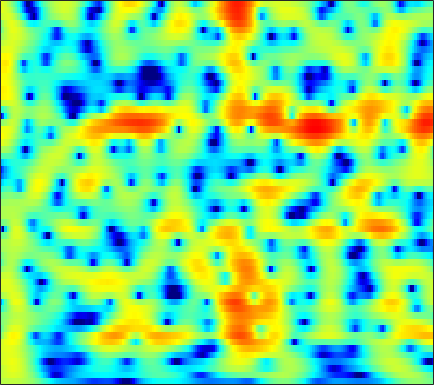

The table this chart was drawn from, first rows:
1.8486, 1.9919, 2.1505, 2.2691, 2.3327, 2.3778, 2.378, 2.3497, 2.2705, 2.1432, 1.9612, 1.786, 1.497, 1.1453, 0.83388, 0.36184, -0.18106, -0.63434, -1.301, -2.03, -2.8086, -3.4173, -4.244, -5.0627
2.277, 2.606, 2.961, 3.22, 3.35, 3.44, 3.431, 3.36, 3.175, 2.89, 2.501, 2.139, 1.557, 0.8598, 0.2569, -0.659, -1.713, -2.6, -3.929, -5.444, -7.18, -8.649, -10.85, -13.31
2.098, 2.625, 3.178, 3.571, 3.762, 3.891, 3.87, 3.76, 3.489, 3.074, 2.515, 2.001, 1.183, 0.2194, -0.6016, -1.822, -3.185, -4.293, -5.869, -7.518, -9.166, -10.34, -11.69, -12.7
2.789, 3.218, 3.66, 3.955, 4.084, 4.129, 4.03, 3.86, 3.507, 3.004, 2.349, 1.753, 0.8152, -0.2957, -1.251, -2.698, -4.369, -5.791, -7.956, -10.5, -13.5, -16.08, -19.38, -20.3
3.045, 3.327, 3.604, 3.766, 3.811, 3.767, 3.599, 3.393, 3.011, 2.509, 1.889, 1.348, 0.5391, -0.3674, -1.101, -2.143, -3.232, -4.068, -5.166, -6.216, -7.18, -7.81, -8.504, -9.008
3.236, 3.472, 3.708, 3.838, 3.858, 3.773, 3.552, 3.293, 2.831, 2.237, 1.526, 0.926, 0.05196, -0.8826, -1.603, -2.562, -3.486, -4.143, -4.945, -5.67, -6.32, -6.755, -7.263, -7.668
2.958, 3.447, 4.003, 4.399, 4.572, 4.618, 4.438, 4.147, 3.54, 2.676, 1.533, 0.4913, -1.134, -2.983, -4.429, -6.191, -7.394, -7.791, -7.837, -7.772, -7.842, -8.079, -8.683, -9.649
-0.00922, 1.498, 3.024, 4.096, 4.641, 5.056, 5.139, 4.981, 4.473, 3.598, 2.314, 1.056, -1.101, -3.94, -6.625, -10.67, -12.26, -10.7, -8.418, -6.997, -6.418, -6.449, -7.045, -8.258
-1.293, -0.06096, 1.293, 2.33, 2.91, 3.435, 3.694, 3.721, 3.541, 3.142, 2.539, 1.973, 1.105, 0.1868, -0.4758, -1.257, -1.867, -2.193, -2.53, -2.817, -3.125, -3.417, -3.901, -4.47
-0.3046, 0.2282, 0.8984, 1.498, 1.879, 2.274, 2.52, 2.607, 2.603, 2.477, 2.235, 1.986, 1.585, 1.134, 0.7875, 0.33, -0.1195, -0.4446, -0.8708, -1.287, -1.717, -2.06, -2.551, -3.102
-0.391, -0.04907, 0.4745, 1.018, 1.395, 1.828, 2.142, 2.287, 2.359, 2.291, 2.095, 1.876, 1.507, 1.077, 0.7411, 0.306, -0.09047, -0.3502, -0.6534, -0.9268, -1.189, -1.385, -1.691, -2.07
-3.478, -2.6, -1.111, 0.3079, 1.191, 2.106, 2.72, 2.989, 3.095, 2.908, 2.459, 1.978, 1.181, 0.2307, -0.5187, -1.433, -2.057, -2.266, -2.18, -1.837, -1.418, -1.13, -0.858, -0.7525
-8.767, -5.114, -1.486, 0.9242, 2.187, 3.337, 3.987, 4.187, 4.104, 3.638, 2.778, 1.839, 0.1304, -2.23, -4.641, -9.354, -16.76, -15.33, -8.998, -5.341, -3.039, -1.849, -0.7553, -0.06528
1.335, 1.663, 2.238, 2.812, 3.185, 3.533, 3.629, 3.515, 3.127, 2.479, 1.529, 0.5994, -0.903, -2.633, -4.034, -5.822, -7.03, -7.239, -6.657, -5.594, -4.38, -3.522, -2.545, -1.779
3.216, 3.353, 3.494, 3.575, 3.567, 3.434, 3.147, 2.828, 2.24, 1.459, 0.5006, -0.3282, -1.577, -2.956, -4.029, -5.491, -6.857, -7.73, -8.421, -8.329, -7.472, -6.481, -5.012, -3.675
3.399, 3.557, 3.666, 3.64, 3.515, 3.194, 2.719, 2.255, 1.486, 0.552, -0.4915, -1.336, -2.575, -3.986, -5.177, -7.077, -9.638, -12.44, -19.24, -28.95, -14.68, -10.4, -6.696, -4.149
2.364, 2.655, 2.89, 2.906, 2.768, 2.375, 1.704, 1.014, -0.1265, -1.465, -2.935, -3.993, -5.125, -5.825, -6.151, -6.445, -6.71, -6.901, -6.952, -6.493, -5.427, -4.358, -2.842, -1.423
0.1596, 0.9429, 1.683, 2.046, 2.076, 1.767, 1.004, 0.107, -1.576, -4.047, -7.81, -12.12, -20.17, -13.98, -9.974, -6.778, -4.77, -3.679, -2.55, -1.611, -0.7583, -0.162, 0.579, 1.207
-2, -0.5557, 0.7529, 1.533, 1.813, 1.808, 1.432, 0.8973, -0.1575, -1.52, -3.063, -4.173, -5, -4.756, -4.059, -2.897, -1.791, -1.074, -0.2661, 0.3753, 0.8643, 1.151, 1.42, 1.573
-0.5834, 0.1666, 0.967, 1.547, 1.815, 1.965, 1.916, 1.757, 1.398, 0.9624, 0.5042, 0.1768, -0.1287, -0.2926, -0.3215, -0.2665, -0.1429, -0.0465, 0.07416, 0.1587, 0.1886, 0.1621, 0.03825, -0.1728
1.081, 1.326, 1.662, 1.937, 2.099, 2.244, 2.274, 2.234, 2.106, 1.875, 1.58, 1.345, 0.9826, 0.6142, 0.336, -0.03842, -0.4171, -0.699, -1.084, -1.44, -1.749, -1.949, -2.164, -2.393
1.58, 1.631, 1.817, 2.071, 2.283, 2.547, 2.705, 2.743, 2.684, 2.461, 2.112, 1.779, 1.225, 0.5971, 0.07816, -0.6755, -1.519, -2.213, -3.23, -4.318, -5.305, -5.782, -5.818, -5.269
-0.6465, -0.7948, -0.245, 0.8478, 1.69, 2.604, 3.215, 3.445, 3.438, 3.138, 2.535, 1.915, 0.9754, -0.06308, -0.8394, -1.817, -2.804, -3.657, -5.16, -7.568, -11.92, -18.86, -19.55, -9.937
-12.02, -20.08, -6.609, -1.653, 0.504, 2.292, 3.272, 3.582, 3.485, 2.847, 1.631, 0.3161, -2.018, -4.94, -6.952, -7.794, -6.599, -5.627, -4.874, -4.718, -4.854, -4.842, -4.185, -2.782
-0.2512, -0.369, 0.03215, 0.8769, 1.513, 2.203, 2.564, 2.576, 2.254, 1.44, 0.1444, -1.248, -3.792, -7.089, -9.626, -10.12, -7.69, -5.893, -4.156, -2.98, -2.143, -1.633, -1.011, -0.3411
1.636, 1.642, 1.731, 1.875, 1.986, 2.09, 2.074, 1.965, 1.667, 1.174, 0.5045, -0.09476, -0.9527, -1.759, -2.207, -2.521, -2.51, -2.353, -2.054, -1.77, -1.542, -1.4, -1.263, -1.161
1.575, 1.652, 1.762, 1.835, 1.881, 1.896, 1.872, 1.822, 1.687, 1.52, 1.273, 1.082, 0.8085, 0.5293, 0.3375, 0.0947, -0.1263, -0.3096, -0.59, -0.9378, -1.379, -1.778, -2.367, -3.021
0.8116, 0.9965, 1.19, 1.342, 1.41, 1.457, 1.474, 1.477, 1.502, 1.55, 1.649, 1.728, 1.832, 1.908, 1.907, 1.827, 1.616, 1.357, 0.8383, 0.09476, -0.9228, -1.912, -3.569, -5.656
-1.043, -0.5671, -0.1301, 0.1281, 0.1652, 0.06612, -0.1627, -0.3319, -0.373, -0.1398, 0.4667, 1.031, 1.824, 2.534, 2.935, 3.279, 3.345, 3.215, 2.765, 1.969, 0.7845, -0.3935, -2.422, -5.098
-4.229, -3.193, -2.302, -1.97, -2.098, -2.821, -4.306, -6.001, -8.645, -8.489, -5.008, -2.451, 0.2139, 2.095, 3.131, 4.073, 4.577, 4.692, 4.514, 3.965, 3.049, 2.136, 0.5854, -1.254
-7.153, -6.074, -4.903, -4.266, -4.114, -4.479, -5.463, -6.694, -8.335, -7.996, -5.145, -2.883, -0.3075, 1.628, 2.737, 3.803, 4.478, 4.739, 4.791, 4.52, 3.928, 3.267, 2.078, 0.5283
-11.45, -9.729, -7.835, -6.373, -5.566, -4.807, -4.337, -4.029, -3.575, -2.881, -1.972, -1.153, -0.03234, 1.041, 1.752, 2.544, 3.125, 3.423, 3.622, 3.59, 3.325, 2.971, 2.317, 1.432
-13.73, -11.12, -8.609, -6.815, -5.826, -4.805, -4.074, -3.599, -3.059, -2.507, -1.95, -1.462, -0.8019, -0.09764, 0.4183, 1.083, 1.661, 2.03, 2.396, 2.612, 2.679, 2.63, 2.458, 2.148
-7.489, -6.638, -5.601, -4.737, -4.26, -3.812, -3.555, -3.475, -3.454, -3.465, -3.373, -3.19, -2.737, -2.058, -1.457, -0.602, 0.234, 0.7962, 1.443, 1.955, 2.33, 2.527, 2.666, 2.702
-2.191, -1.986, -1.821, -1.79, -1.882, -2.222, -2.819, -3.49, -4.641, -6.094, -7.519, -8.22, -7.814, -6.227, -4.765, -2.948, -1.427, -0.4835, 0.542, 1.337, 1.935, 2.279, 2.618, 2.868
1.527, 1.437, 1.216, 0.8056, 0.3629, -0.4653, -1.659, -2.816, -4.92, -7.934, -12.9, -18.98, -16.85, -10.23, -7.224, -4.5, -2.605, -1.541, -0.4768, 0.2834, 0.8293, 1.139, 1.514, 1.831
3.733, 3.545, 3.181, 2.66, 2.133, 1.27, 0.1791, -0.759, -2.2, -3.696, -5.025, -5.69, -5.835, -5.256, -4.537, -3.556, -2.66, -2.154, -1.713, -1.557, -1.62, -1.724, -1.804, -1.606
4.751, 4.599, 4.272, 3.816, 3.374, 2.613, 1.702, 0.8559, -0.3502, -1.627, -2.81, -3.491, -4.053, -4.058, -3.796, -3.215, -2.728, -2.525, -2.646, -3.341, -4.82, -6.599, -10.1, -11.74
4.296, 4.272, 4.207, 4.036, 3.819, 3.31, 2.497, 1.65, 0.1383, -1.939, -4.708, -7.194, -9.84, -8.663, -6.556, -4.155, -2.605, -1.936, -1.667, -2.087, -3.254, -4.551, -6.58, -7.29
0.3884, 0.6282, 1.355, 2.117, 2.545, 2.804, 2.566, 2.104, 0.9705, -0.8317, -3.28, -5.604, -7.975, -6.879, -4.858, -2.483, -0.8467, -0.05736, 0.565, 0.7653, 0.6473, 0.4525, 0.1486, -0.03135
-16.15, -11.75, -5.056, -1.505, 0.1046, 1.421, 1.995, 2.081, 1.795, 1.206, 0.5149, 0.03796, -0.3581, -0.3469, -0.1226, 0.3772, 0.9145, 1.266, 1.62, 1.787, 1.798, 1.658, 1.362, 0.9058
-3.572, -3.14, -1.641, -0.01554, 0.9333, 1.776, 2.205, 2.232, 2.03, 1.631, 1.079, 0.6907, 0.3035, 0.1125, 0.1427, 0.3269, 0.6473, 0.9198, 1.194, 1.33, 1.271, 1.085, 0.6381, -0.07492
2.707, 2.811, 3.015, 3.228, 3.327, 3.29, 3.001, 2.601, 1.807, 0.7183, -0.6187, -1.705, -3.007, -3.677, -3.547, -2.746, -1.698, -0.9871, -0.2607, 0.1613, 0.2281, 0.08444, -0.4457, -1.316
5.059, 5.08, 5.01, 4.806, 4.556, 4.053, 3.281, 2.517, 1.151, -0.7359, -3.355, -6.092, -12.19, -28.26, -15.03, -8.206, -4.877, -3.325, -1.972, -1.242, -0.9963, -1.119, -1.662, -2.628
5.217, 5.219, 5.088, 4.786, 4.432, 3.788, 2.94, 2.146, 0.8852, -0.636, -2.388, -3.809, -5.535, -6.473, -6.342, -5.376, -4.186, -3.388, -2.596, -2.143, -2.015, -2.16, -2.618, -3.451
4.748, 4.777, 4.646, 4.325, 3.954, 3.291, 2.471, 1.768, 0.7371, -0.3192, -1.318, -1.992, -2.685, -3.091, -3.21, -3.163, -2.965, -2.783, -2.577, -2.459, -2.486, -2.588, -2.876, -3.351
4.648, 4.739, 4.63, 4.262, 3.825, 3.033, 2.016, 1.149, -0.07278, -1.228, -2.179, -2.659, -2.997, -3.071, -3.023, -2.915, -2.815, -2.778, -2.766, -2.793, -2.842, -2.868, -2.926, -2.968
5.082, 5.283, 5.247, 4.846, 4.295, 3.213, 1.681, 0.2003, -2.195, -4.955, -7.179, -7.494, -6.377, -4.994, -4.2, -3.558, -3.352, -3.425, -3.737, -4.151, -4.424, -4.452, -4.135, -3.538
5.242, 5.588, 5.689, 5.383, 4.862, 3.765, 2.119, 0.4379, -2.619, -7.075, -12.57, -12.22, -8.047, -5.456, -4.379, -3.799, -4.034, -4.687, -6.261, -8.722, -11.65, -12.53, -10.06, -6.966
4.311, 4.689, 4.906, 4.803, 4.516, 3.848, 2.879, 1.988, 0.6344, -0.7145, -1.784, -2.263, -2.51, -2.575, -2.701, -3.118, -3.958, -4.94, -6.82, -9.462, -12.44, -13.34, -11.16, -8.213
3.148, 3.489, 3.774, 3.856, 3.795, 3.54, 3.115, 2.701, 2.075, 1.406, 0.7566, 0.2959, -0.2929, -0.8647, -1.329, -2.03, -2.853, -3.569, -4.586, -5.577, -6.357, -6.705, -6.734, -6.424
2.087, 2.482, 2.917, 3.216, 3.335, 3.364, 3.238, 3.05, 2.698, 2.256, 1.75, 1.339, 0.7527, 0.1294, -0.3559, -1.04, -1.772, -2.348, -3.146, -3.96, -4.773, -5.345, -6.087, -6.748
0.6763, 1.412, 2.27, 2.923, 3.253, 3.498, 3.532, 3.441, 3.171, 2.775, 2.269, 1.843, 1.246, 0.6159, 0.1398, -0.4991, -1.144, -1.634, -2.35, -3.167, -4.149, -5.035, -6.555, -8.538
-1.136, 0.4725, 2.03, 3.052, 3.546, 3.874, 3.897, 3.742, 3.347, 2.766, 2.055, 1.465, 0.6663, -0.08838, -0.5946, -1.15, -1.565, -1.819, -2.136, -2.539, -3.142, -3.828, -5.107, -7.04
-0.03538, 1.378, 2.701, 3.498, 3.807, 3.877, 3.597, 3.172, 2.358, 1.284, 0.01209, -1.039, -2.541, -3.945, -4.78, -5.311, -5.09, -4.583, -3.72, -2.948, -2.415, -2.21, -2.167, -2.345
2.537, 2.959, 3.333, 3.434, 3.292, 2.826, 2.015, 1.181, -0.2612, -2.049, -4.21, -6.065, -8.963, -12.65, -16.55, -21.36, -15.24, -11.1, -7.343, -4.755, -2.914, -1.857, -0.8396, -0.09119
3.579, 3.521, 3.291, 2.841, 2.337, 1.401, 0.1255, -1.093, -3.095, -5.647, -8.843, -11.63, -15.2, -17.29, -17.51, -16.36, -13.44, -10.82, -7.547, -4.892, -2.813, -1.585, -0.2795, 0.7247
3.816, 3.506, 2.921, 2.133, 1.433, 0.2971, -1.059, -2.268, -4.204, -6.697, -10.06, -13.53, -20.01, -20.15, -15.86, -11.76, -8.806, -6.916, -4.797, -3.004, -1.518, -0.6079, 0.415, 1.202
